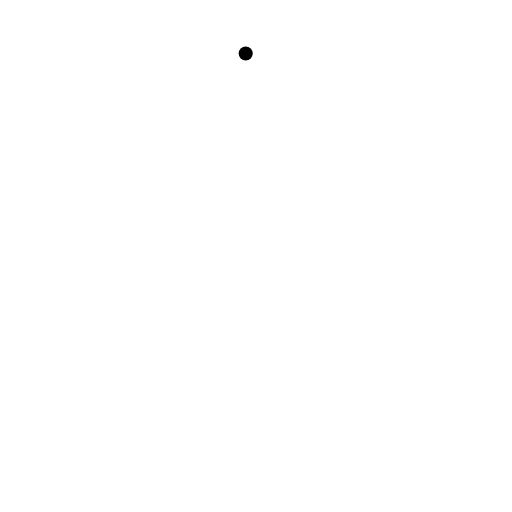
t = 0.00 s
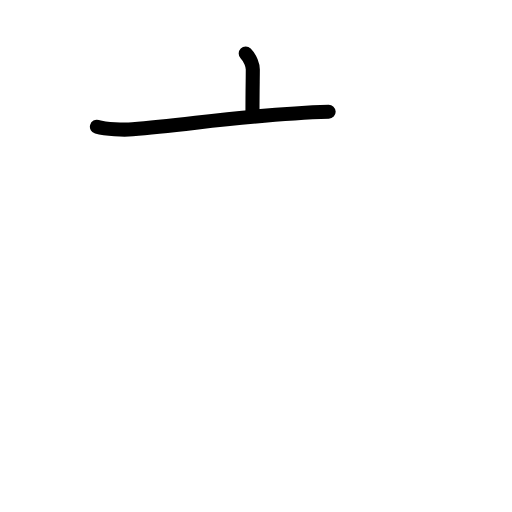
t = 1.58 s
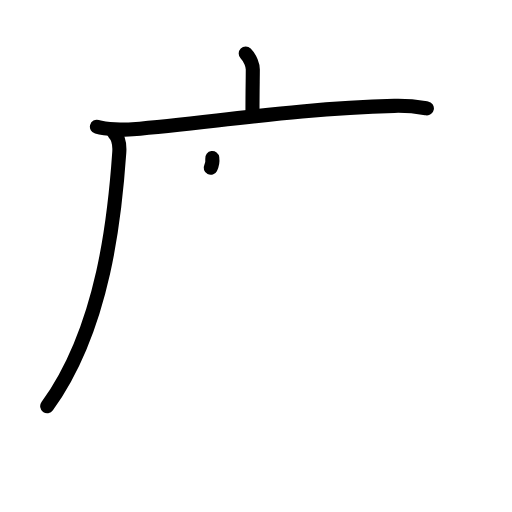
t = 3.25 s
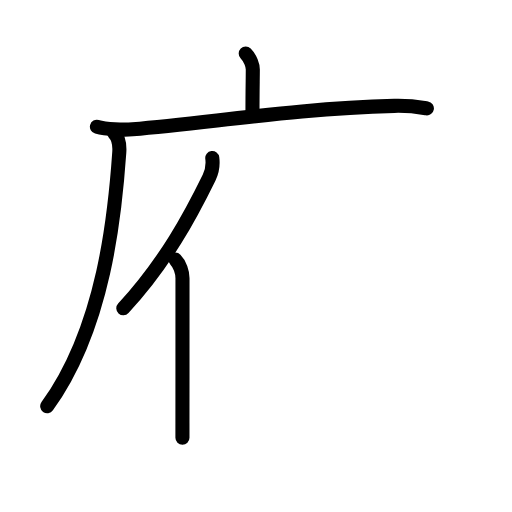
t = 4.83 s
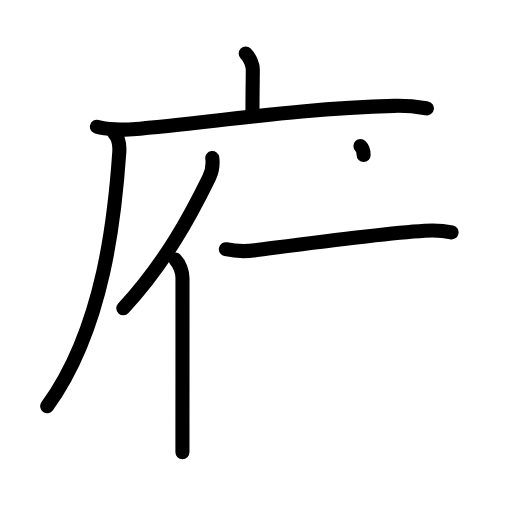
t = 6.17 s
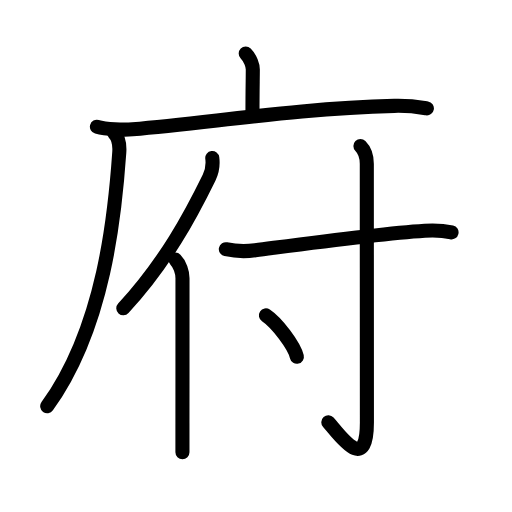
t = 8.00 s

The animated SVG that drew these frames (rendered in a browser with its animation timeline set to each time). Animation: 26 SMIL elements (animate=26); one cycle of 8.00 s.

<?xml version="1.0" encoding="UTF-8"?>
<!--
AniKanjiVG is licensed by CC-BY-SA Paul C. Sommerhoff (https://bitbucket.org/sommerhoff/anikanjivg).
AniKanjiVG uses KanjiVG which is licensed by CC-BY-SA Ulrich Apel (http://kanjivg.tagaini.net).
See also http://creativecommons.org/licenses/by-sa/3.0/
-->
<svg xmlns:kvg='http://kanjivg.tagaini.net' xmlns='http://www.w3.org/2000/svg' width='109' height='109' viewBox='0 0 109 109' style='fill:none;stroke:#000000;stroke-width:3;stroke-linecap:round;stroke-linejoin:round;' id="kvg:kanji_05e9c"><g id="kvg:05e9c" kvg:element="府"><g id="kvg:05e9c-g1" kvg:element="广" kvg:position="tare" kvg:radical="general"><path id="kvg:05e9c-s1" kvg:type="㇑a" d="M52.31,11.38c1.03,1.03,1.51,2.62,1.51,3.4c0,1.84-0.07,4.59-0.07,8.96"><animate attributeName="d" begin="0.0s" dur="0.5s" from="M52.31,11.38C52.31,11.38,52.31,11.38,52.31,11.38" to="M52.31,11.38c1.03,1.03,1.51,2.62,1.51,3.4" />
<animate attributeName="d" begin="0.5s" dur="0.5s" from="M52.31,11.38c1.03,1.03,1.51,2.62,1.51,3.4c0,0,0,0,0,0,0" to="M52.31,11.38c1.03,1.03,1.51,2.62,1.51,3.4c0,1.84-0.07,4.59-0.07,8.96" />
</path>
<g id="kvg:05e9c-g2" kvg:element="厂"><path id="kvg:05e9c-s2" kvg:type="㇐" d="M20.63,26.98c1.98,0.54,5.62,0.71,7.59,0.54C45.8,26,63.05,23.12,83.95,22.54c3.3-0.09,5.28,0.26,6.93,0.53"><animate attributeName="d" begin="1.0s" dur="0.3333333333333333s" from="M20.63,26.98C20.63,26.98,20.63,26.98,20.63,26.98" to="M20.63,26.98c1.98,0.54,5.62,0.71,7.59,0.54" />
<animate attributeName="d" begin="1.3333333333333333s" dur="0.3333333333333333s" from="M20.63,26.98c1.98,0.54,5.62,0.71,7.59,0.54c0,0,0,0,0,0,0" to="M20.63,26.98c1.98,0.54,5.62,0.71,7.59,0.54C45.8,26,63.05,23.12,83.95,22.54" />
<animate attributeName="d" begin="1.6666666666666665s" dur="0.3333333333333333s" from="M20.63,26.98c1.98,0.54,5.62,0.71,7.59,0.54C45.8,26,63.05,23.12,83.95,22.54c0,0,0,0,0,0,0" to="M20.63,26.98c1.98,0.54,5.62,0.71,7.59,0.54C45.8,26,63.05,23.12,83.95,22.54c3.3-0.09,5.28,0.26,6.93,0.53" />
<animate attributeName="d" begin="0s" dur="1.0s" from="M-100,-100" to="M-100,-100" />
</path>
<path id="kvg:05e9c-s3" kvg:type="㇒" d="M24.24,28.25c1,1,1.29,2.26,1.15,4.23c-0.89,12.9-3.14,37.15-15.34,53.99"><animate attributeName="d" begin="2.0s" dur="0.5s" from="M24.24,28.25C24.24,28.25,24.24,28.25,24.24,28.25" to="M24.24,28.25c1,1,1.29,2.26,1.15,4.23" />
<animate attributeName="d" begin="2.5s" dur="0.5s" from="M24.24,28.25c1,1,1.29,2.26,1.15,4.23c0,0,0,0,0,0,0" to="M24.24,28.25c1,1,1.29,2.26,1.15,4.23c-0.89,12.9-3.14,37.15-15.34,53.99" />
<animate attributeName="d" begin="0s" dur="2.0s" from="M-100,-100" to="M-100,-100" />
</path>
</g>
</g>
<g id="kvg:05e9c-g3" kvg:element="付" kvg:phon="付"><g id="kvg:05e9c-g4" kvg:element="亻" kvg:variant="true" kvg:original="人" kvg:position="left"><path id="kvg:05e9c-s4" kvg:type="㇒" d="M45.19,33.63c0.19,1.47-0.05,2.92-0.67,4.17c-3.92,8.01-9.28,18.09-18.27,27.84"><animate attributeName="d" begin="3.0s" dur="0.5s" from="M45.19,33.63C45.19,33.63,45.19,33.63,45.19,33.63" to="M45.19,33.63c0.19,1.47-0.05,2.92-0.67,4.17" />
<animate attributeName="d" begin="3.5s" dur="0.5s" from="M45.19,33.63c0.19,1.47-0.05,2.92-0.67,4.17c0,0,0,0,0,0,0" to="M45.19,33.63c0.19,1.47-0.05,2.92-0.67,4.17c-3.92,8.01-9.28,18.09-18.27,27.84" />
<animate attributeName="d" begin="0s" dur="3.0s" from="M-100,-100" to="M-100,-100" />
</path>
<path id="kvg:05e9c-s5" kvg:type="㇑" d="M37.35,55.28c0.94,0.94,1.5,2.65,1.5,3.94c0,5.21,0,20.51-0.01,30.9c0,2.37,0,4.48,0,6.16"><animate attributeName="d" begin="4.0s" dur="0.3333333333333333s" from="M37.35,55.28C37.35,55.28,37.35,55.28,37.35,55.28" to="M37.35,55.28c0.94,0.94,1.5,2.65,1.5,3.94" />
<animate attributeName="d" begin="4.333333333333333s" dur="0.3333333333333333s" from="M37.35,55.28c0.94,0.94,1.5,2.65,1.5,3.94c0,0,0,0,0,0,0" to="M37.35,55.28c0.94,0.94,1.5,2.65,1.5,3.94c0,5.21,0,20.51-0.01,30.9" />
<animate attributeName="d" begin="4.666666666666667s" dur="0.3333333333333333s" from="M37.35,55.28c0.94,0.94,1.5,2.65,1.5,3.94c0,5.21,0,20.51-0.01,30.9c0,0,0,0,0,0,0" to="M37.35,55.28c0.94,0.94,1.5,2.65,1.5,3.94c0,5.21,0,20.51-0.01,30.9c0,2.37,0,4.48,0,6.16" />
<animate attributeName="d" begin="0s" dur="4.0s" from="M-100,-100" to="M-100,-100" />
</path>
</g>
<g id="kvg:05e9c-g5" kvg:element="寸" kvg:position="right"><path id="kvg:05e9c-s6" kvg:type="㇐" d="M48.08,53.06c2.05,0.44,4.61,0.45,6.25,0.23c13.55-1.79,26.18-3.54,36.1-4.18c2.7-0.17,4.34,0.05,5.7,0.36"><animate attributeName="d" begin="5.0s" dur="0.3333333333333333s" from="M48.08,53.06C48.08,53.06,48.08,53.06,48.08,53.06" to="M48.08,53.06c2.05,0.44,4.61,0.45,6.25,0.23" />
<animate attributeName="d" begin="5.333333333333333s" dur="0.3333333333333333s" from="M48.08,53.06c2.05,0.44,4.61,0.45,6.25,0.23c0,0,0,0,0,0,0" to="M48.08,53.06c2.05,0.44,4.61,0.45,6.25,0.23c13.55-1.79,26.18-3.54,36.1-4.18" />
<animate attributeName="d" begin="5.666666666666667s" dur="0.3333333333333333s" from="M48.08,53.06c2.05,0.44,4.61,0.45,6.25,0.23c13.55-1.79,26.18-3.54,36.1-4.18c0,0,0,0,0,0,0" to="M48.08,53.06c2.05,0.44,4.61,0.45,6.25,0.23c13.55-1.79,26.18-3.54,36.1-4.18c2.7-0.17,4.34,0.05,5.7,0.36" />
<animate attributeName="d" begin="0s" dur="5.0s" from="M-100,-100" to="M-100,-100" />
</path>
<path id="kvg:05e9c-s7" kvg:type="㇚" d="M76.73,31.08c0.84,0.84,1.36,2.29,1.36,3.8c0,17.87,0.02,51.23,0.02,55.09c0,11.28-5.99,2.4-8.21-0.06"><animate attributeName="d" begin="6.0s" dur="0.3333333333333333s" from="M76.73,31.08C76.73,31.08,76.73,31.08,76.73,31.08" to="M76.73,31.08c0.84,0.84,1.36,2.29,1.36,3.8" />
<animate attributeName="d" begin="6.333333333333333s" dur="0.3333333333333333s" from="M76.73,31.08c0.84,0.84,1.36,2.29,1.36,3.8c0,0,0,0,0,0,0" to="M76.73,31.08c0.84,0.84,1.36,2.29,1.36,3.8c0,17.87,0.02,51.23,0.02,55.09" />
<animate attributeName="d" begin="6.666666666666667s" dur="0.3333333333333333s" from="M76.73,31.08c0.84,0.84,1.36,2.29,1.36,3.8c0,17.87,0.02,51.23,0.02,55.09c0,0,0,0,0,0,0" to="M76.73,31.08c0.84,0.84,1.36,2.29,1.36,3.8c0,17.87,0.02,51.23,0.02,55.09c0,11.28-5.99,2.4-8.21-0.06" />
<animate attributeName="d" begin="0s" dur="6.0s" from="M-100,-100" to="M-100,-100" />
</path>
<path id="kvg:05e9c-s8" kvg:type="㇔" d="M56.61,67.15c2.32,1.55,6.01,6.38,6.59,8.8"><animate attributeName="d" begin="7.0s" dur="1.0s" from="M56.61,67.15C56.61,67.15,56.61,67.15,56.61,67.15" to="M56.61,67.15c2.32,1.55,6.01,6.38,6.59,8.8" />
<animate attributeName="d" begin="0s" dur="7.0s" from="M-100,-100" to="M-100,-100" />
</path>
</g>
</g>
</g>
</svg>
